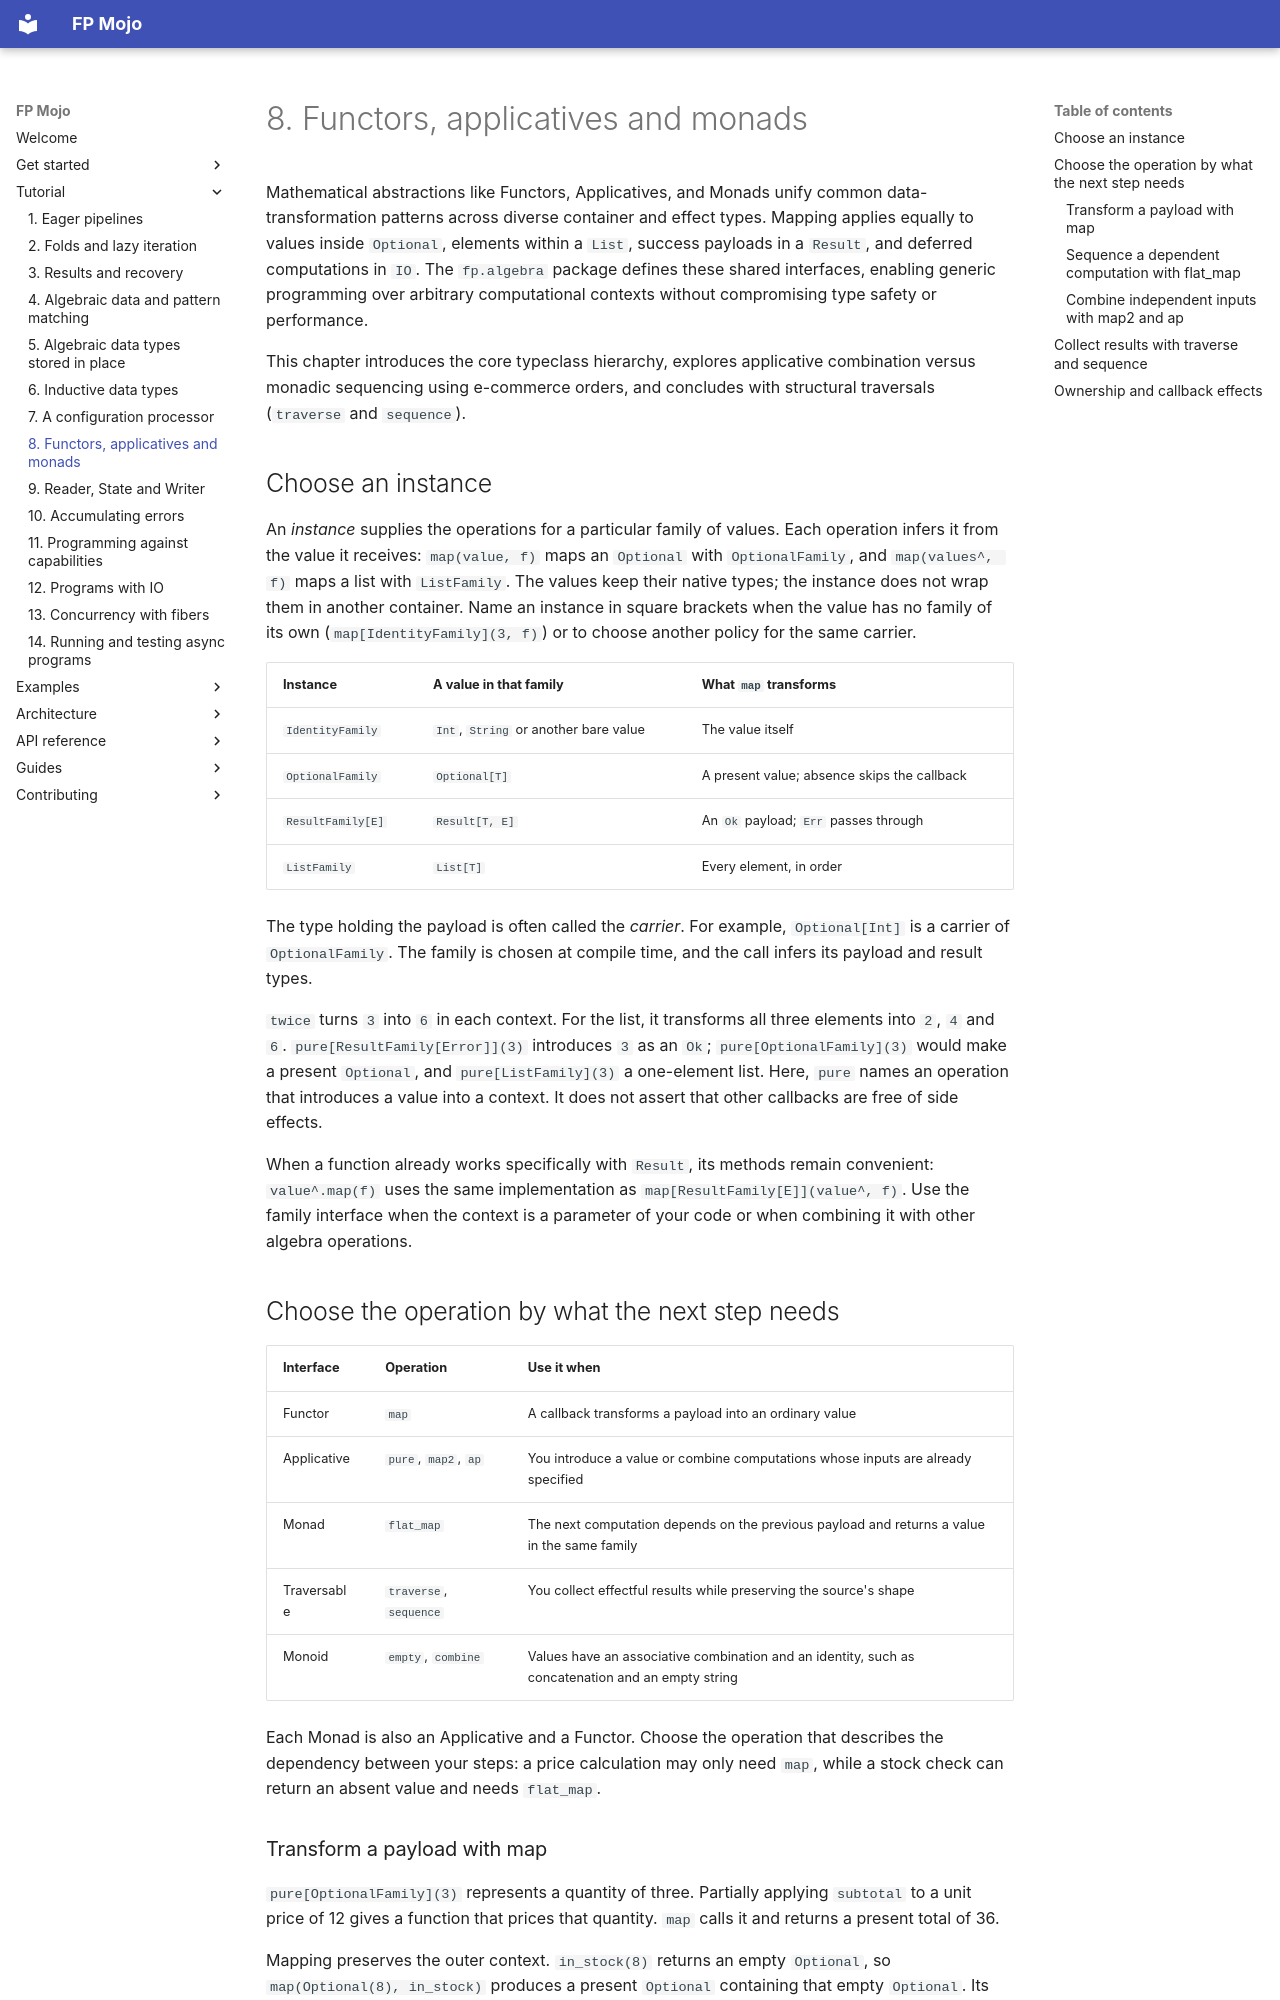

repository: Spellbound-Mojo/fp_mojo · page: tutorial/algebra/index.html · generator: mkdocs

# 8. Functors, applicatives and monads

Mathematical abstractions like Functors, Applicatives, and Monads unify common
data-transformation patterns across diverse container and effect types. Mapping
applies equally to values inside `Optional`, elements within a `List`, success payloads
in a `Result`, and deferred computations in `IO`. The `fp.algebra` package defines
these shared interfaces, enabling generic programming over arbitrary computational
contexts without compromising type safety or performance.

This chapter introduces the core typeclass hierarchy, explores applicative combination
versus monadic sequencing using e-commerce orders, and concludes with structural
traversals (`traverse` and `sequence`).

## Choose an instance

An *instance* supplies the operations for a particular family of values. Each
operation infers it from the value it receives: `map(value, f)` maps an
`Optional` with `OptionalFamily`, and `map(values^, f)` maps a list with
`ListFamily`. The values keep their native types; the instance does not wrap
them in another container. Name an instance in square brackets when the value
has no family of its own (`map[IdentityFamily](3, f)`) or to choose another
policy for the same carrier.

| Instance | A value in that family | What `map` transforms |
|---|---|---|
| `IdentityFamily` | `Int`, `String` or another bare value | The value itself |
| `OptionalFamily` | `Optional[T]` | A present value; absence skips the callback |
| `ResultFamily[E]` | `Result[T, E]` | An `Ok` payload; `Err` passes through |
| `ListFamily` | `List[T]` | Every element, in order |

The type holding the payload is often called the *carrier*. For example,
`Optional[Int]` is a carrier of `OptionalFamily`. The family is chosen at
compile time, and the call infers its payload and result types.

<!-- example: docs/examples/algebra_core.mojo -->

`twice` turns `3` into `6` in each context. For the list, it transforms all three
elements into `2`, `4` and `6`. `pure[ResultFamily[Error]](3)` introduces `3`
as an `Ok`; `pure[OptionalFamily](3)` would make a present `Optional`, and
`pure[ListFamily](3)` a one-element list. Here, `pure` names an operation that
introduces a value into a context. It does not assert that other callbacks are
free of side effects.

When a function already works specifically with `Result`, its methods remain
convenient: `value^.map(f)` uses the same implementation as
`map[ResultFamily[E]](value^, f)`. Use the family interface when the context is
a parameter of your code or when combining it with other algebra operations.

## Choose the operation by what the next step needs

| Interface | Operation | Use it when |
|---|---|---|
| Functor | `map` | A callback transforms a payload into an ordinary value |
| Applicative | `pure`, `map2`, `ap` | You introduce a value or combine computations whose inputs are already specified |
| Monad | `flat_map` | The next computation depends on the previous payload and returns a value in the same family |
| Traversable | `traverse`, `sequence` | You collect effectful results while preserving the source's shape |
| Monoid | `empty`, `combine` | Values have an associative combination and an identity, such as concatenation and an empty string |

Each Monad is also an Applicative and a Functor. Choose the operation that
describes the dependency between your steps: a price calculation may only need
`map`, while a stock check can return an absent value and needs `flat_map`.

<!-- example: docs/examples/algebra_choices.mojo -->

### Transform a payload with map

`pure[OptionalFamily](3)` represents a quantity of three. Partially applying
`subtotal` to a unit price of 12 gives a function that prices that quantity.
`map` calls it and returns a present total of 36.

Mapping preserves the outer context. `in_stock(8)` returns an empty
`Optional`, so `map(Optional(8), in_stock)` produces a present
`Optional` containing that empty `Optional`. Its type is
`Optional[Optional[Int]]`.
